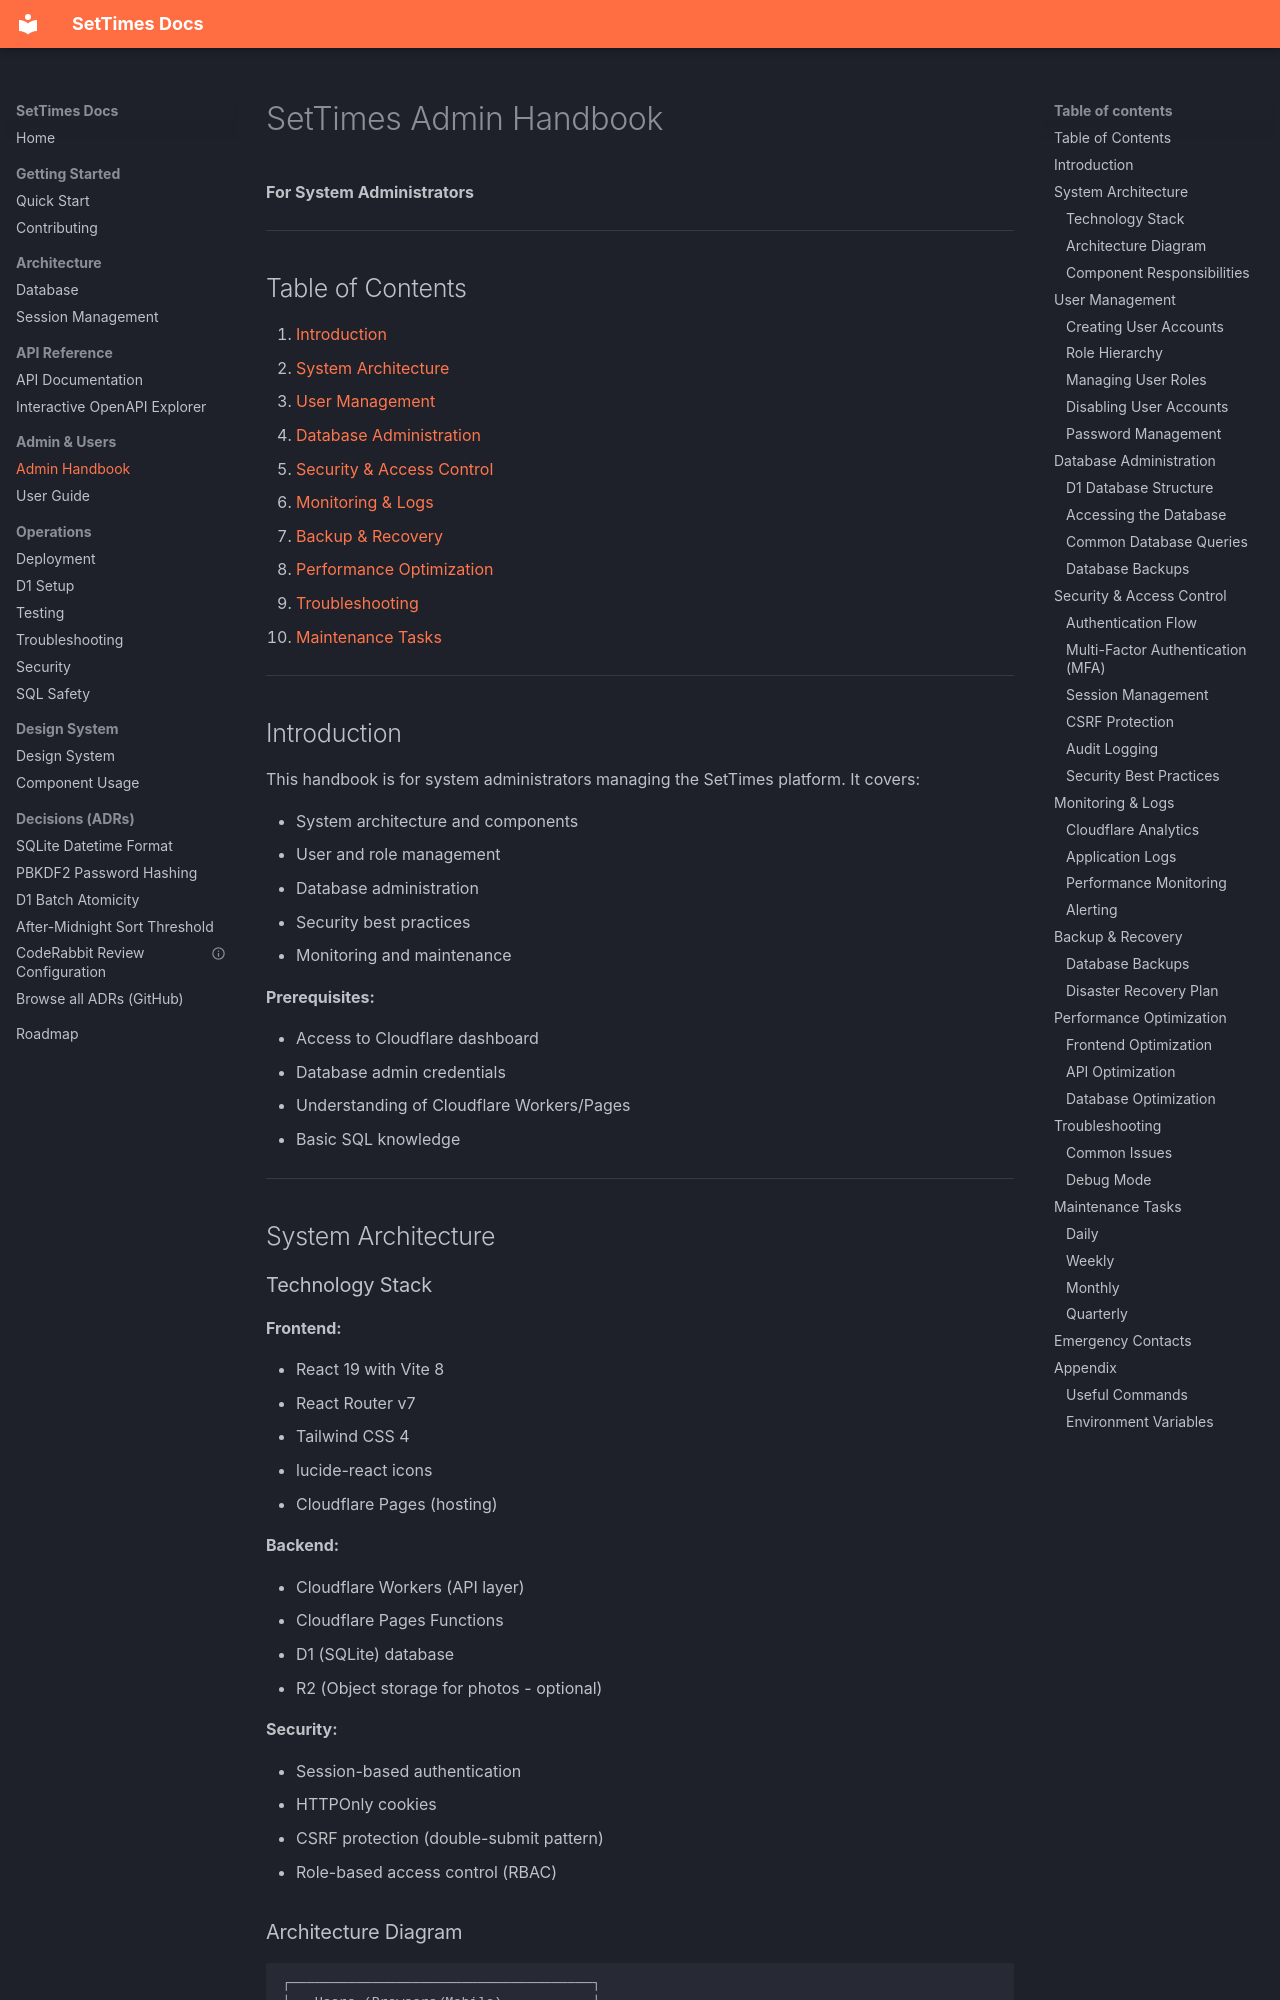

repository: BreakableHoodie/settimesdotca · page: ADMIN_HANDBOOK/index.html · generator: mkdocs

# SetTimes Admin Handbook

**For System Administrators**

---

## Table of Contents

1. [Introduction](#introduction)
2. [System Architecture](#system-architecture)
3. [User Management](#user-management)
4. [Database Administration](#database-administration)
5. [Security & Access Control](#security--access-control)
6. [Monitoring & Logs](#monitoring--logs)
7. [Backup & Recovery](#backup--recovery)
8. [Performance Optimization](#performance-optimization)
9. [Troubleshooting](#troubleshooting)
10. [Maintenance Tasks](#maintenance-tasks)

---

## Introduction

This handbook is for system administrators managing the SetTimes platform. It covers:

- System architecture and components
- User and role management
- Database administration
- Security best practices
- Monitoring and maintenance

**Prerequisites:**

- Access to Cloudflare dashboard
- Database admin credentials
- Understanding of Cloudflare Workers/Pages
- Basic SQL knowledge

---

## System Architecture

### Technology Stack

**Frontend:**

- React 19 with Vite 8
- React Router v7
- Tailwind CSS 4
- lucide-react icons
- Cloudflare Pages (hosting)

**Backend:**

- Cloudflare Workers (API layer)
- Cloudflare Pages Functions
- D1 (SQLite) database
- R2 (Object storage for photos - optional)

**Security:**

- Session-based authentication
- HTTPOnly cookies
- CSRF protection (double-submit pattern)
- Role-based access control (RBAC)
